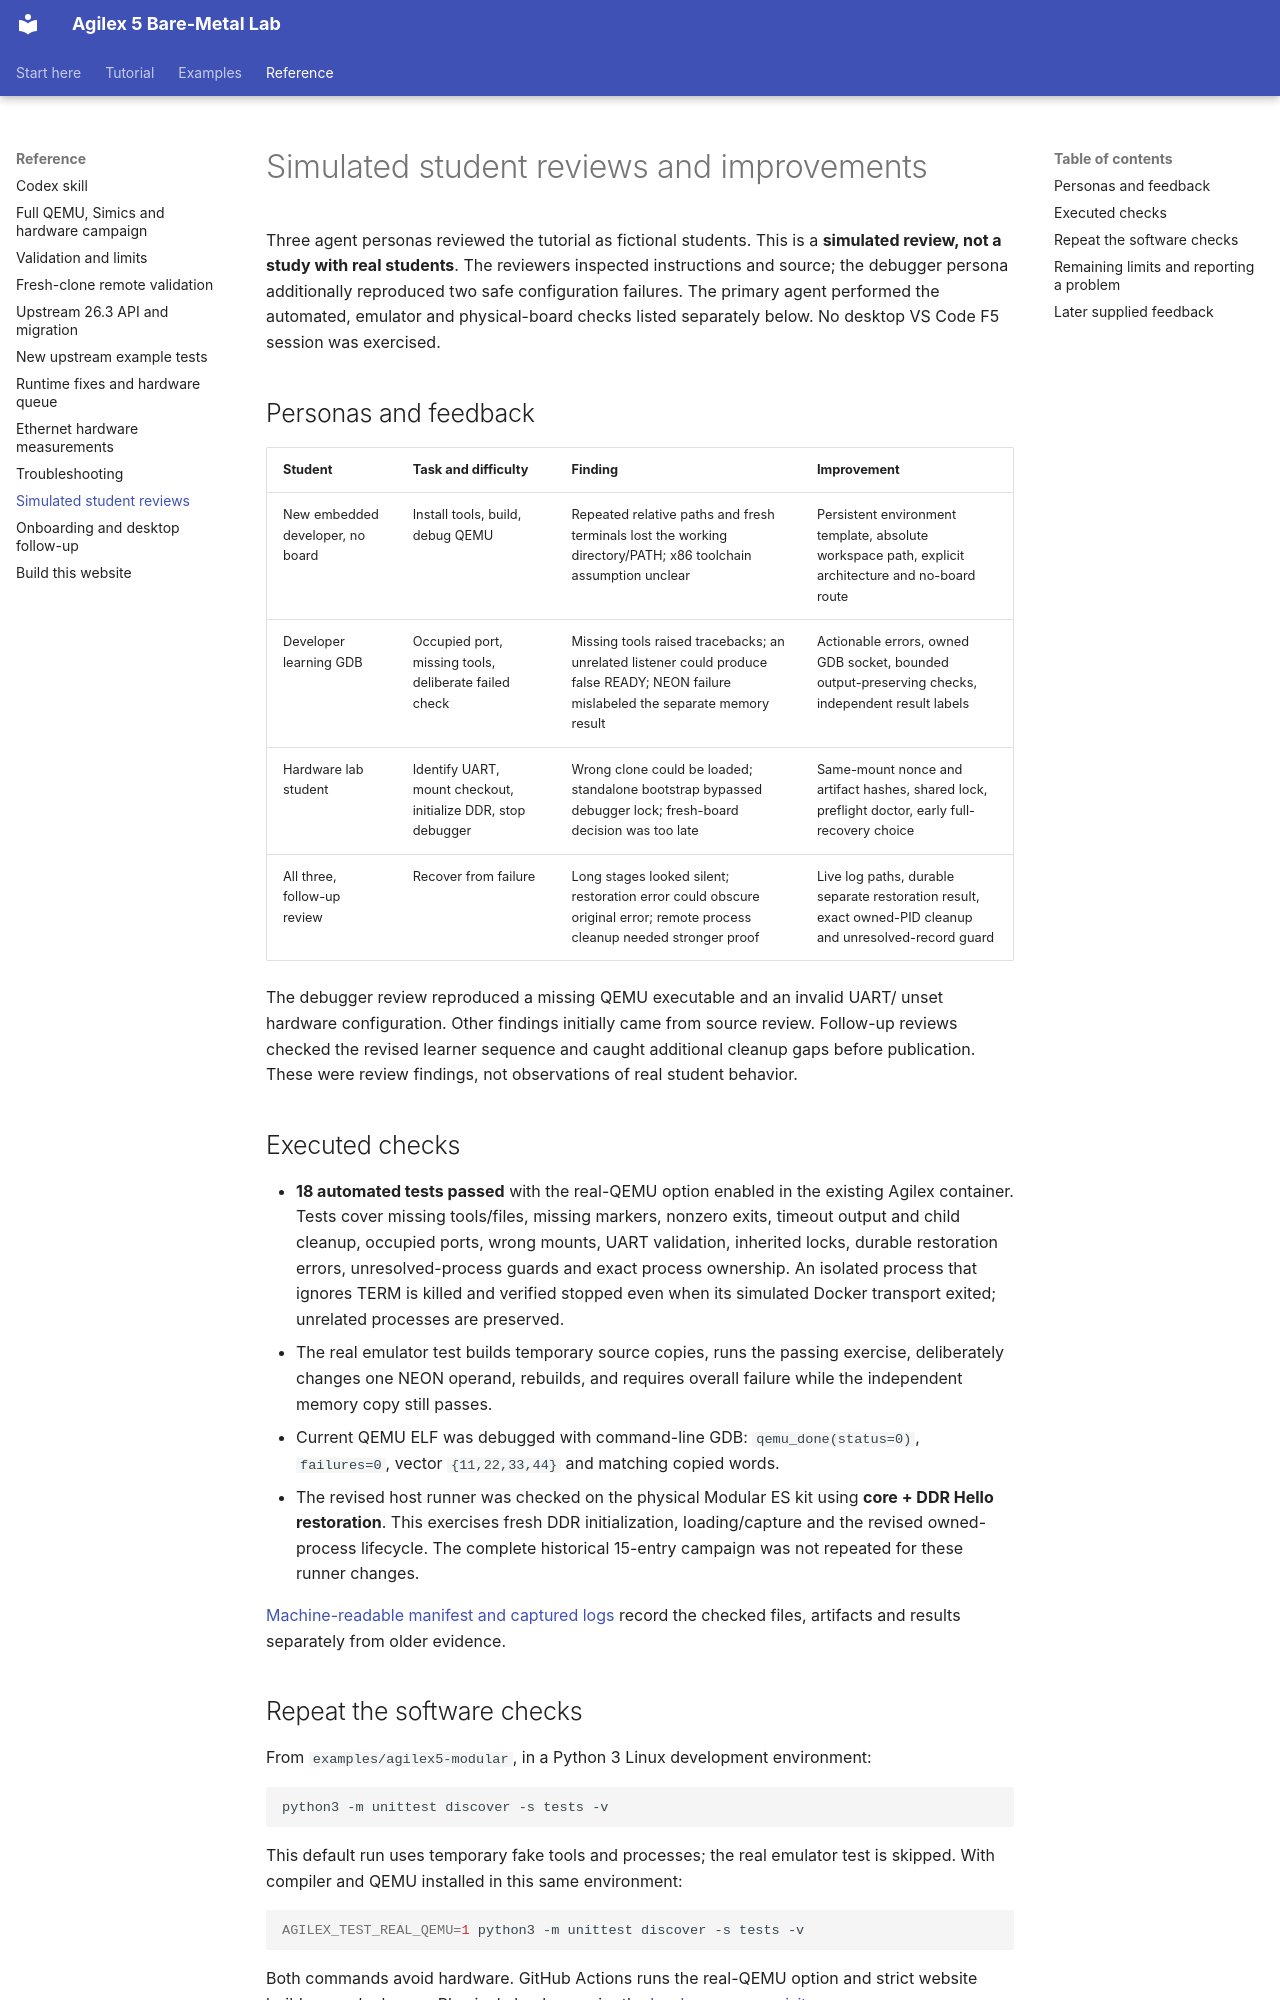

repository: AEW2015/baremetal-drivers · page: student-review/index.html · generator: mkdocs

# Simulated student reviews and improvements

Three agent personas reviewed the tutorial as fictional students. This is a
**simulated review, not a study with real students**. The reviewers inspected
instructions and source; the debugger persona additionally reproduced two safe
configuration failures. The primary agent performed the automated, emulator and
physical-board checks listed separately below. No desktop VS Code F5 session
was exercised.

## Personas and feedback

| Student | Task and difficulty | Finding | Improvement |
|---|---|---|---|
| New embedded developer, no board | Install tools, build, debug QEMU | Repeated relative paths and fresh terminals lost the working directory/PATH; x86 toolchain assumption unclear | Persistent environment template, absolute workspace path, explicit architecture and no-board route |
| Developer learning GDB | Occupied port, missing tools, deliberate failed check | Missing tools raised tracebacks; an unrelated listener could produce false READY; NEON failure mislabeled the separate memory result | Actionable errors, owned GDB socket, bounded output-preserving checks, independent result labels |
| Hardware lab student | Identify UART, mount checkout, initialize DDR, stop debugger | Wrong clone could be loaded; standalone bootstrap bypassed debugger lock; fresh-board decision was too late | Same-mount nonce and artifact hashes, shared lock, preflight doctor, early full-recovery choice |
| All three, follow-up review | Recover from failure | Long stages looked silent; restoration error could obscure original error; remote process cleanup needed stronger proof | Live log paths, durable separate restoration result, exact owned-PID cleanup and unresolved-record guard |

The debugger review reproduced a missing QEMU executable and an invalid UART/
unset hardware configuration. Other findings initially came from source review.
Follow-up reviews checked the revised learner sequence and caught additional
cleanup gaps before publication. These were review findings, not observations
of real student behavior.

## Executed checks

- **18 automated tests passed** with the real-QEMU option enabled in the existing
  Agilex container. Tests cover missing tools/files, missing markers, nonzero
  exits, timeout output and child cleanup, occupied ports, wrong mounts, UART
  validation, inherited locks, durable restoration errors, unresolved-process
  guards and exact process ownership. An isolated process that ignores TERM is
  killed and verified stopped even when its simulated Docker transport exited;
  unrelated processes are preserved.
- The real emulator test builds temporary source copies, runs the passing
  exercise, deliberately changes one NEON operand, rebuilds, and requires
  overall failure while the independent memory copy still passes.
- Current QEMU ELF was debugged with command-line GDB: `qemu_done(status=0)`,
  `failures=0`, vector `{11,22,33,44}` and matching copied words.
- The revised host runner was checked on the physical Modular ES kit using
  **core + DDR Hello restoration**. This exercises fresh DDR initialization,
  loading/capture and the revised owned-process lifecycle. The complete
  historical 15-entry campaign was not repeated for these runner changes.

[Machine-readable manifest and captured logs](https://github.com/AEW2015/baremetal-drivers/tree/main/examples/agilex5-modular/validation/student-review)
record the checked files, artifacts and results separately from older evidence.
